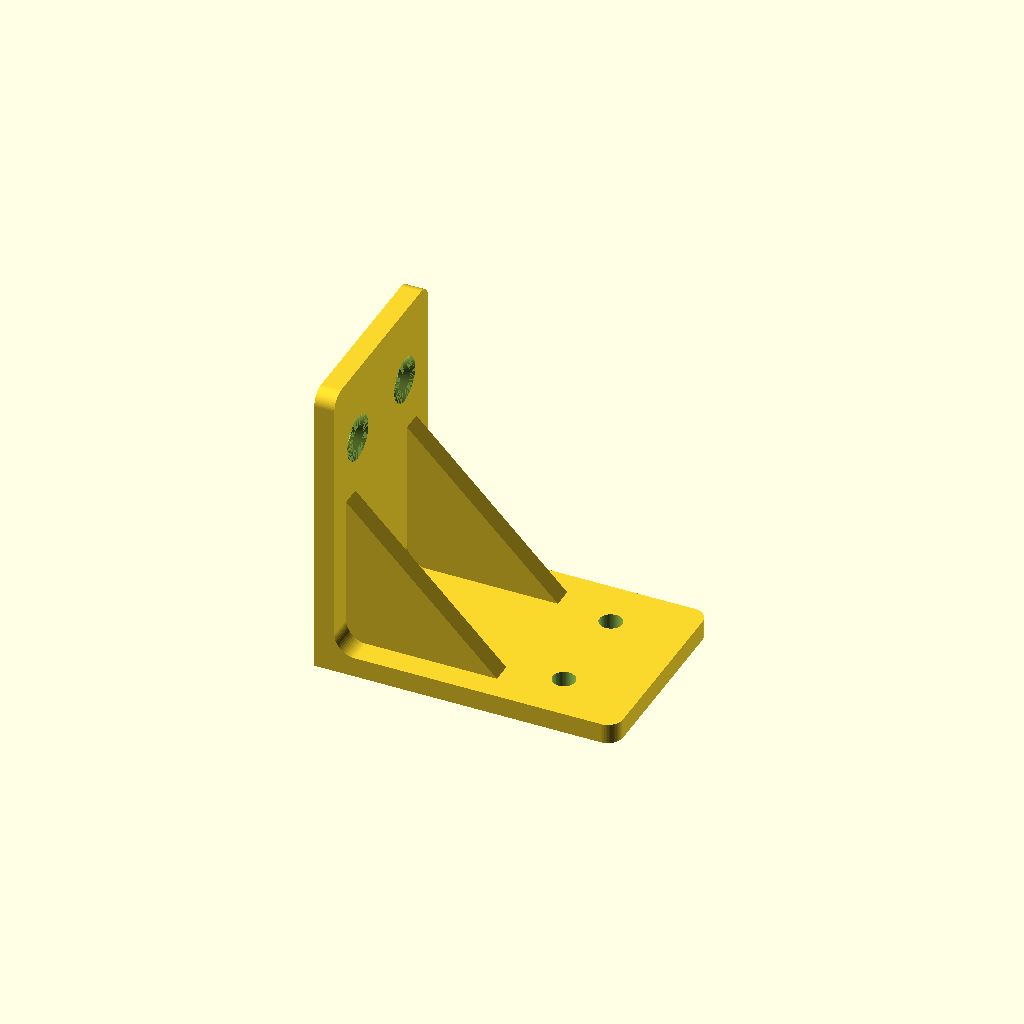
Cell 1: the model at its default parameters.
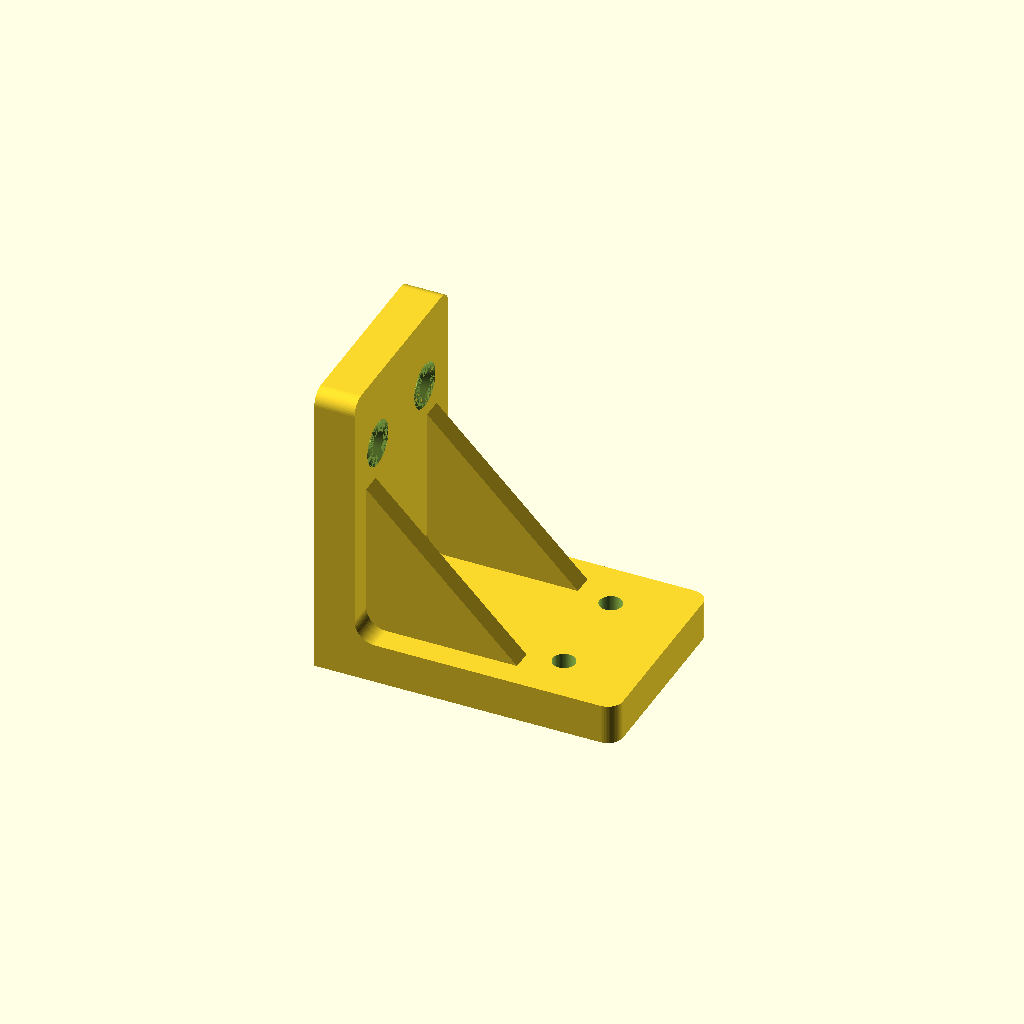
Cell 2: the same model with t = 8.
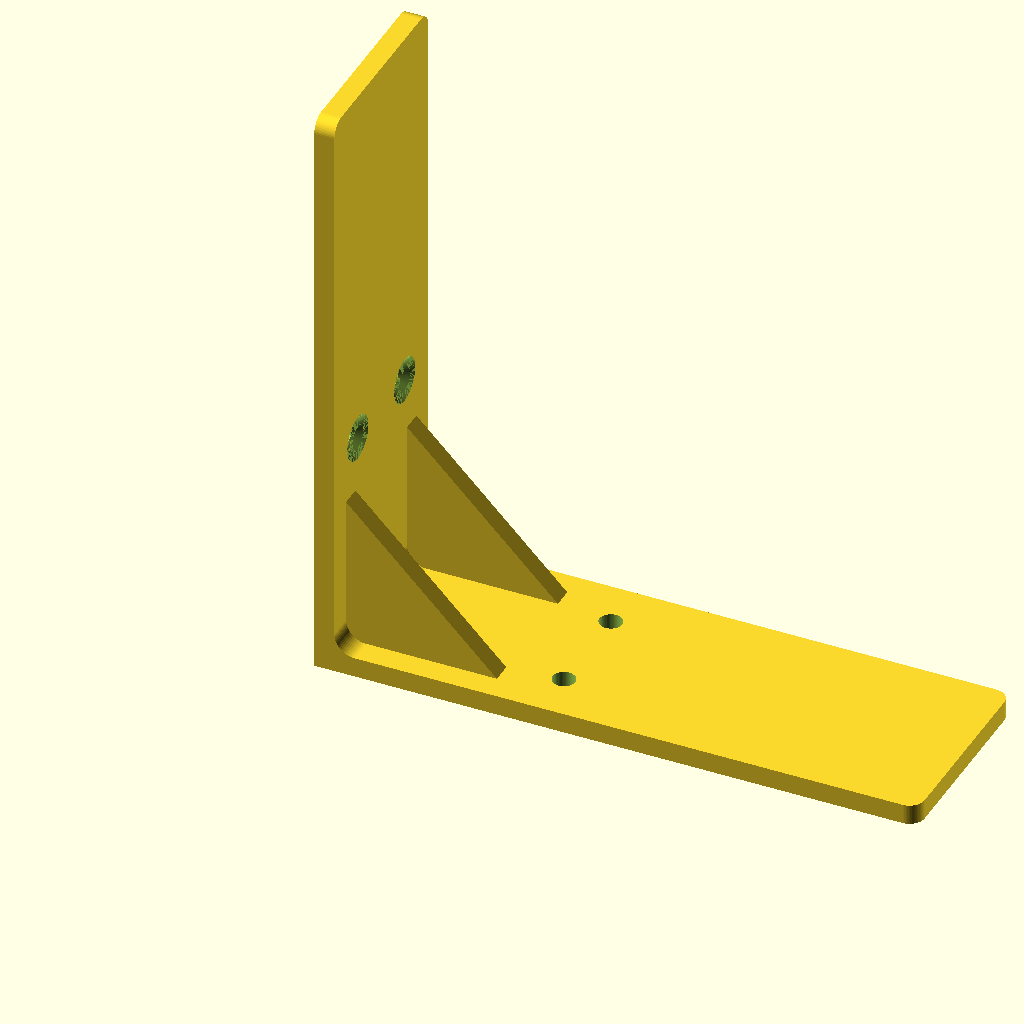
Cell 3: the same model with L = 120.
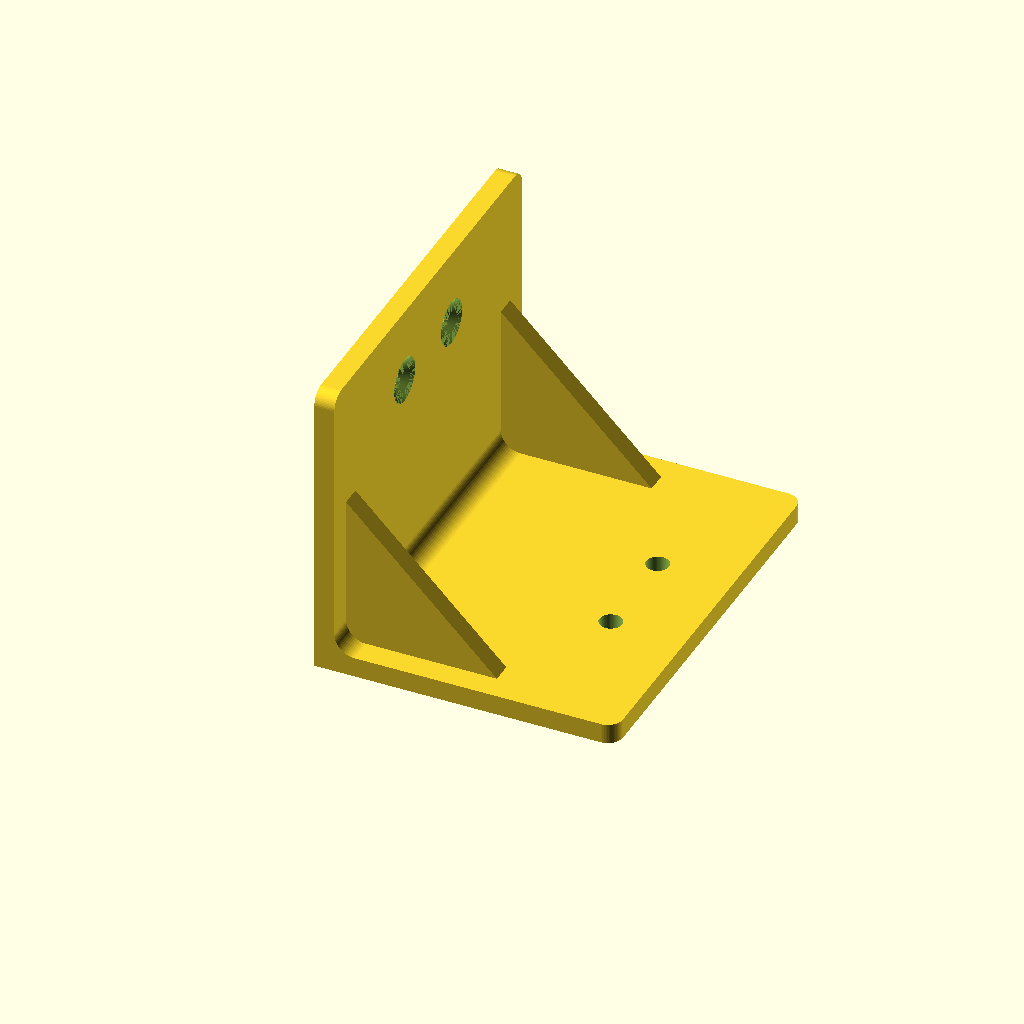
Cell 4: the same model with W = 80.
One fixed orthographic camera (rotation 55°, 0°, 25°; colour scheme Cornfield) for every cell.
Source of the model, scripts/agent-eval/cad/refs/t1_bracket.scad:
// T1 reference for the grader's self-check (grade_selftest.py): a shelf
// L-bracket to the spec. Shelf plate on the bed (z = 0..t), wall plate
// standing at x = 0..t. `t`, `cs_face`, `fillet` and `head` are overridden
// with -D to make the wrong variants the grader must fail.
t = 4;
L = 60;           // plate lengths
W = 40;           // bracket width (along y)
hole = 4.5;
head = 9;
cs_face = "inner"; // countersinks open towards the inside of the L
fillet = 4;
gusset_t = 4;
$fn = 64;

module rounded_plate(len, r) {
    // A plate in x-y from 0..len x 0..W, R r on the two far corners.
    hull() {
        square([1, W]);
        translate([len - r, r]) circle(r);
        translate([len - r, W - r]) circle(r);
    }
}

module countersunk() {
    // A hole along x through the wall plate, the 90-degree head cone on
    // the face named by cs_face.
    translate([-1, 0, 0]) rotate([0, 90, 0]) cylinder(d = hole, h = t + 2);
    depth = (head - hole) / 2;
    if (cs_face == "inner") {
        translate([t - depth, 0, 0]) rotate([0, 90, 0]) cylinder(d1 = hole, d2 = head, h = depth);
        translate([t - 0.001, 0, 0]) rotate([0, 90, 0]) cylinder(d = head, h = 1);
    } else {
        translate([depth, 0, 0]) rotate([0, -90, 0]) cylinder(d1 = hole, d2 = head, h = depth);
        translate([0.001, 0, 0]) rotate([0, -90, 0]) cylinder(d = head, h = 1);
    }
}

difference() {
    union() {
        linear_extrude(t) rounded_plate(L, 3);                       // shelf
        rotate([0, -90, 0]) translate([0, 0, -t])
            linear_extrude(t) rounded_plate(L, 3);                   // wall
        // R4 inner fillet along y.
        if (fillet > 0)
            translate([t, 0, t]) rotate([-90, 0, 0])
                linear_extrude(W) difference() {
                    translate([0, -fillet]) square(fillet);
                    translate([fillet, -fillet]) circle(fillet);
                }
        for (y = [5, W - 5 - gusset_t])
            translate([0, y + gusset_t, 0]) rotate([90, 0, 0])
                linear_extrude(gusset_t) polygon([[t, t], [t + 30, t], [t, t + 30]]);
    }
    for (y = [W / 2 - 10, W / 2 + 10]) translate([0, y, 45]) countersunk();
    for (y = [W / 2 - 10, W / 2 + 10]) translate([45, y, -1]) cylinder(d = hole, h = t + 2);
}
Customizer parameters (derived from the source; name, type, default, range or options):
t: number, default 4
L: number, default 60
W: number, default 40
hole: number, default 4.5
head: number, default 9
cs_face: string, default "inner"
fillet: number, default 4
gusset_t: number, default 4
